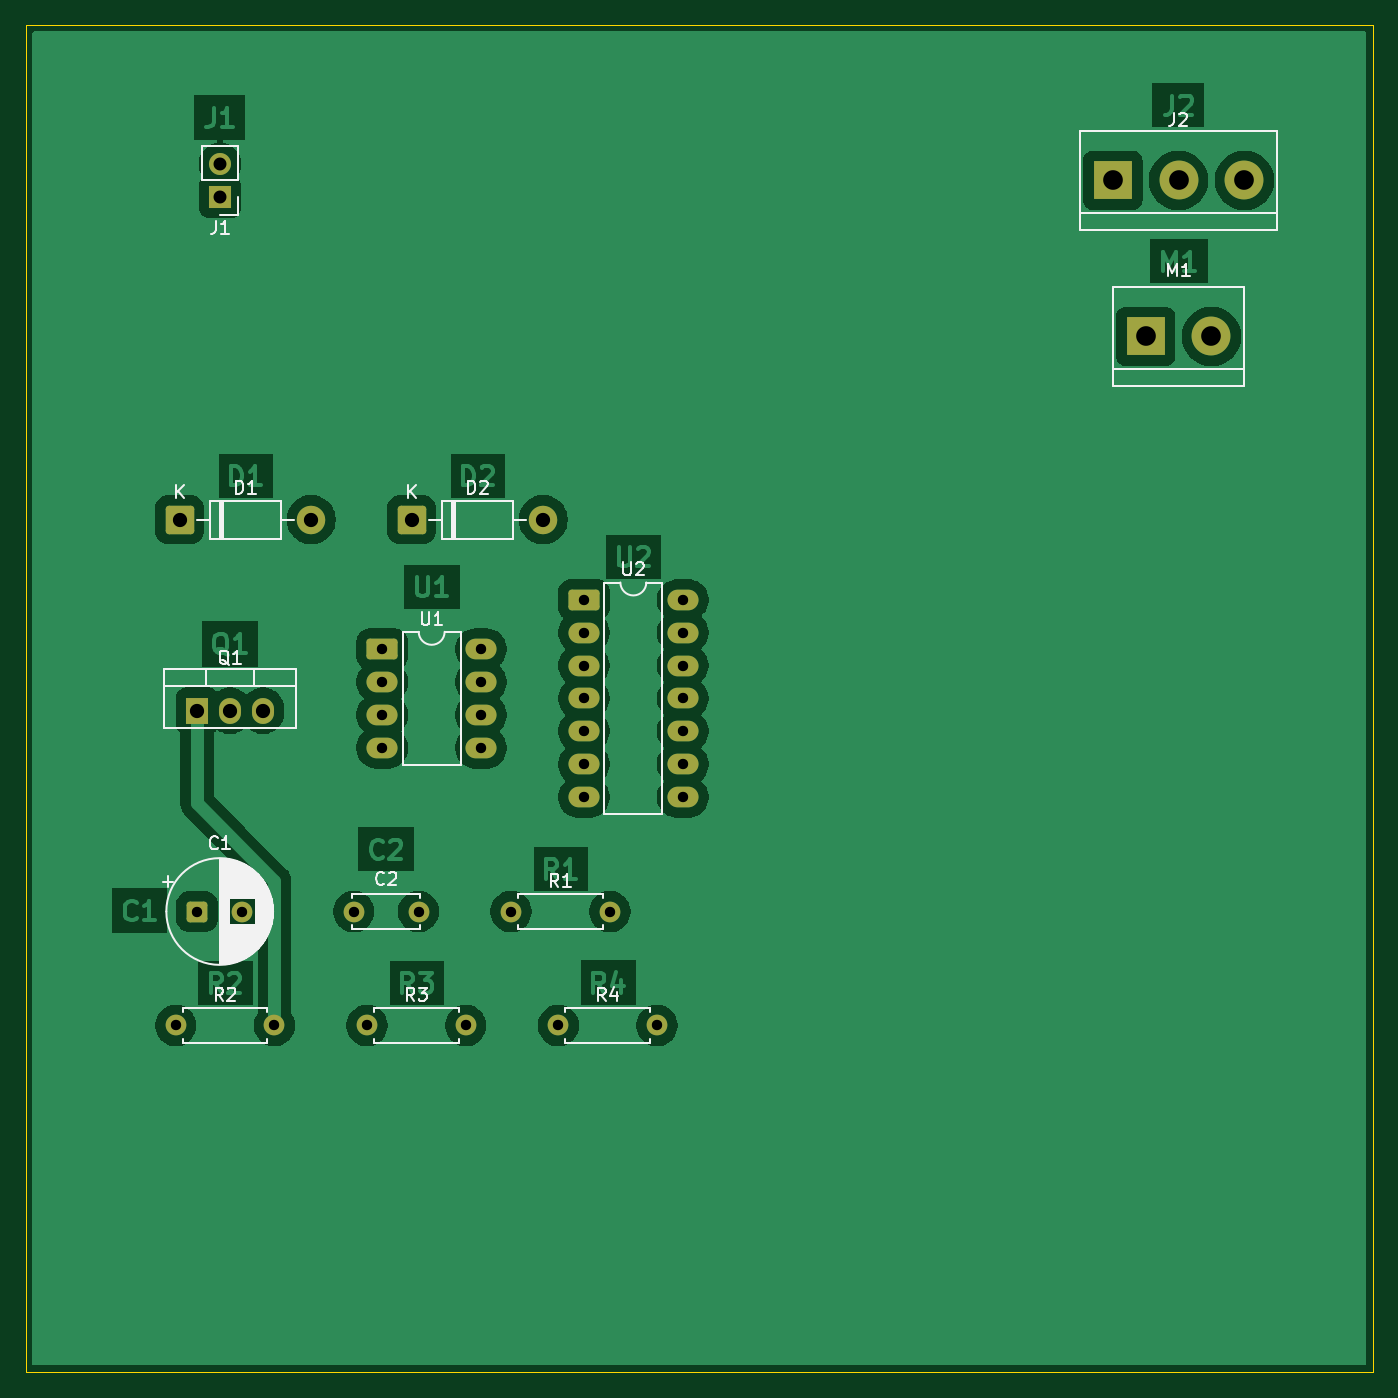
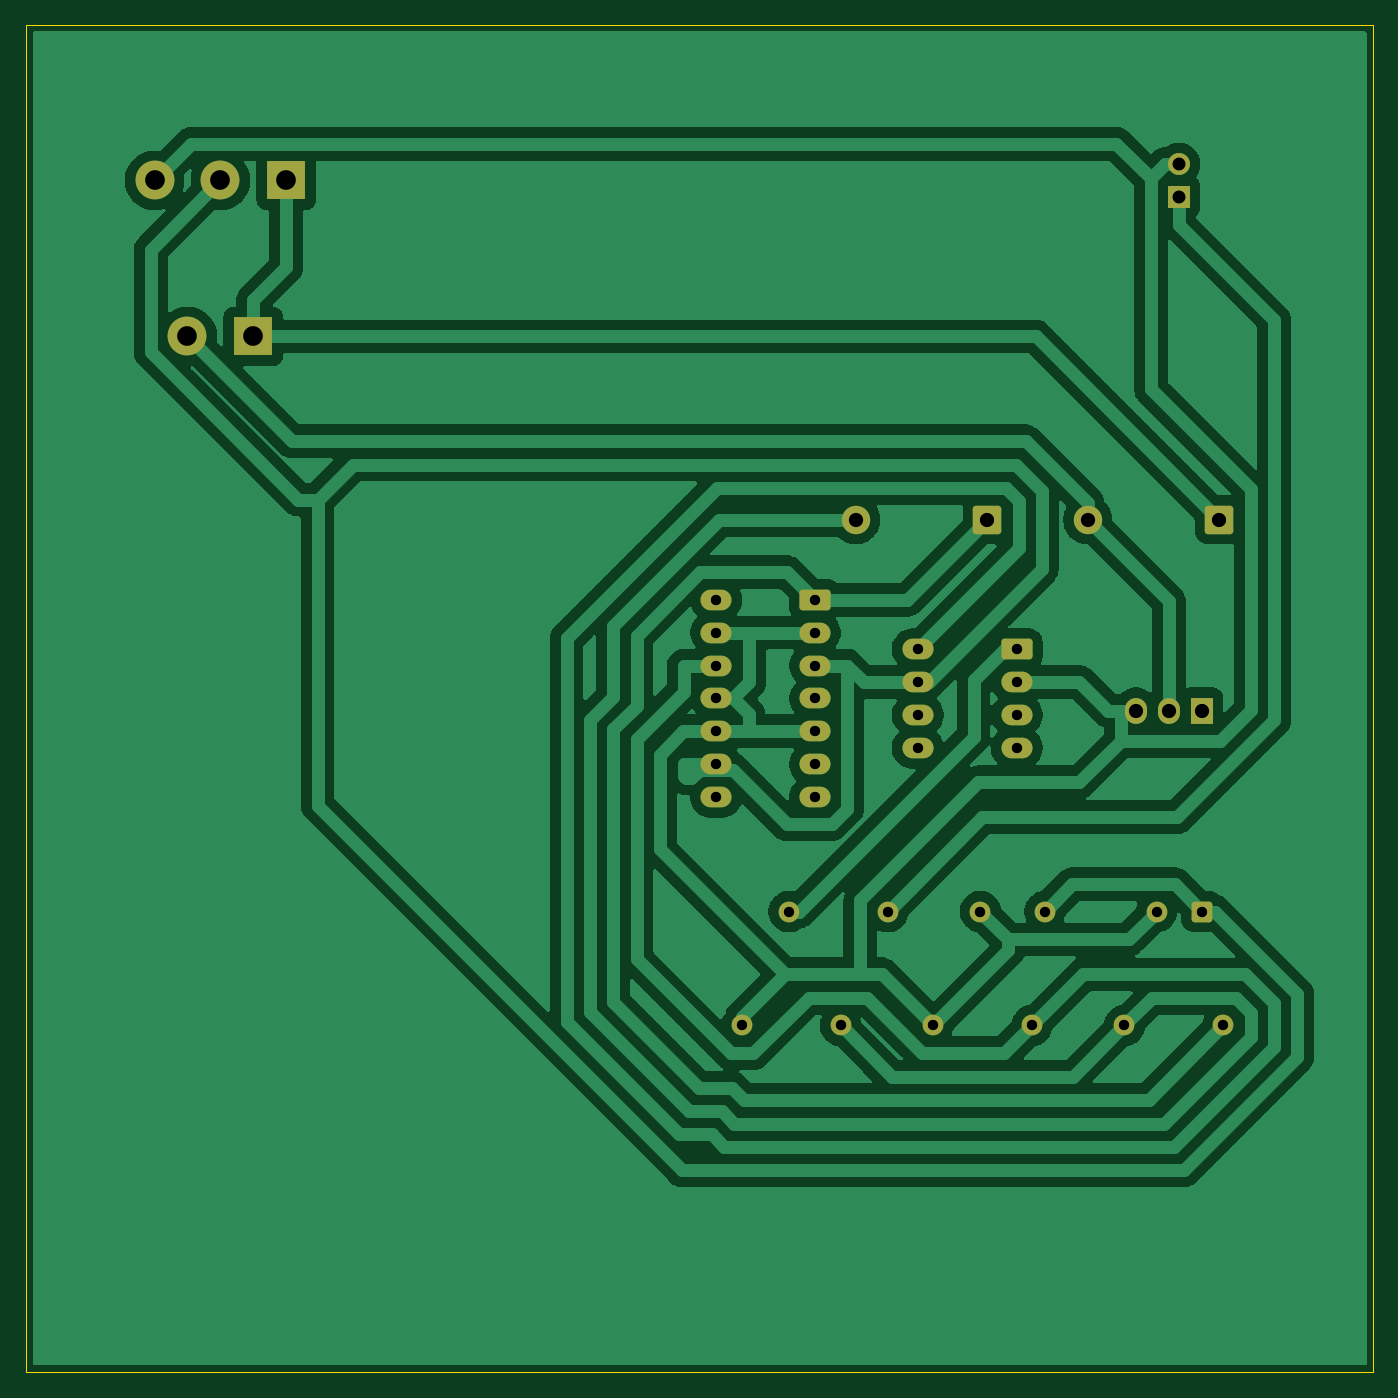
Circuit board: 7 layer files. Board 104.0 x 104.0 mm.
- bottom_copper: drive_circuit-B_Cu.gbl (72320 bytes)
- bottom_mask: drive_circuit-B_Mask.gbs (3037 bytes)
- outline: drive_circuit-Edge_Cuts.gm1 (610 bytes)
- top_copper: drive_circuit-F_Cu.gtl (79954 bytes)
- top_mask: drive_circuit-F_Mask.gts (3037 bytes)
- top_silk: drive_circuit-F_Silkscreen.gto (24692 bytes)
- drill: drive_circuit.drl (1209 bytes)

=== bottom_copper: drive_circuit-B_Cu.gbl (72320 bytes, source omitted) ===
=== bottom_mask: drive_circuit-B_Mask.gbs (3037 bytes, source withheld) ===
=== outline: drive_circuit-Edge_Cuts.gm1 ===
%TF.GenerationSoftware,KiCad,Pcbnew,9.0.4*%
%TF.CreationDate,2026-06-10T15:27:50+02:00*%
%TF.ProjectId,drive_circuit,64726976-655f-4636-9972-637569742e6b,rev?*%
%TF.SameCoordinates,Original*%
%TF.FileFunction,Profile,NP*%
%FSLAX46Y46*%
G04 Gerber Fmt 4.6, Leading zero omitted, Abs format (unit mm)*
G04 Created by KiCad (PCBNEW 9.0.4) date 2026-06-10 15:27:50*
%MOMM*%
%LPD*%
G01*
G04 APERTURE LIST*
%TA.AperFunction,Profile*%
%ADD10C,0.100000*%
%TD*%
G04 APERTURE END LIST*
D10*
X20000000Y-20000000D02*
X124000000Y-20000000D01*
X124000000Y-124000000D01*
X20000000Y-124000000D01*
X20000000Y-20000000D01*
M02*

=== top_copper: drive_circuit-F_Cu.gtl (79954 bytes, source omitted) ===
=== top_mask: drive_circuit-F_Mask.gts (3037 bytes, source withheld) ===
=== top_silk: drive_circuit-F_Silkscreen.gto (24692 bytes, source omitted) ===
=== drill: drive_circuit.drl ===
M48
; DRILL file {KiCad 9.0.4} date 2026-06-10T15:27:50+0200
; FORMAT={-:-/ absolute / metric / decimal}
; #@! TF.CreationDate,2026-06-10T15:27:50+02:00
; #@! TF.GenerationSoftware,Kicad,Pcbnew,9.0.4
; #@! TF.FileFunction,MixedPlating,1,2
FMAT,2
METRIC
; #@! TA.AperFunction,Plated,PTH,ComponentDrill
T1C0.800
; #@! TA.AperFunction,Plated,PTH,ComponentDrill
T2C1.000
; #@! TA.AperFunction,Plated,PTH,ComponentDrill
T3C1.100
; #@! TA.AperFunction,Plated,PTH,ComponentDrill
T4C1.520
%
G90
G05
T1
X31.575Y-97.25
X33.22Y-88.45
X36.72Y-88.45
X39.195Y-97.25
X45.32Y-88.45
X46.345Y-97.25
X47.525Y-68.19
X47.525Y-70.73
X47.525Y-73.27
X47.525Y-75.81
X50.32Y-88.45
X53.965Y-97.25
X55.145Y-68.19
X55.145Y-70.73
X55.145Y-73.27
X55.145Y-75.81
X57.47Y-88.45
X61.115Y-97.25
X63.095Y-64.38
X63.095Y-66.92
X63.095Y-69.46
X63.095Y-72.0
X63.095Y-74.54
X63.095Y-77.08
X63.095Y-79.62
X65.09Y-88.45
X68.735Y-97.25
X70.715Y-64.38
X70.715Y-66.92
X70.715Y-69.46
X70.715Y-72.0
X70.715Y-74.54
X70.715Y-77.08
X70.715Y-79.62
T2
X35.0Y-30.735
X35.0Y-33.275
T3
X31.875Y-58.2
X33.235Y-72.95
X35.775Y-72.95
X38.315Y-72.95
X42.035Y-58.2
X49.785Y-58.2
X59.945Y-58.2
T4
X103.92Y-32.0
X106.46Y-44.05
X109.0Y-32.0
X111.54Y-44.05
X114.08Y-32.0
M30
